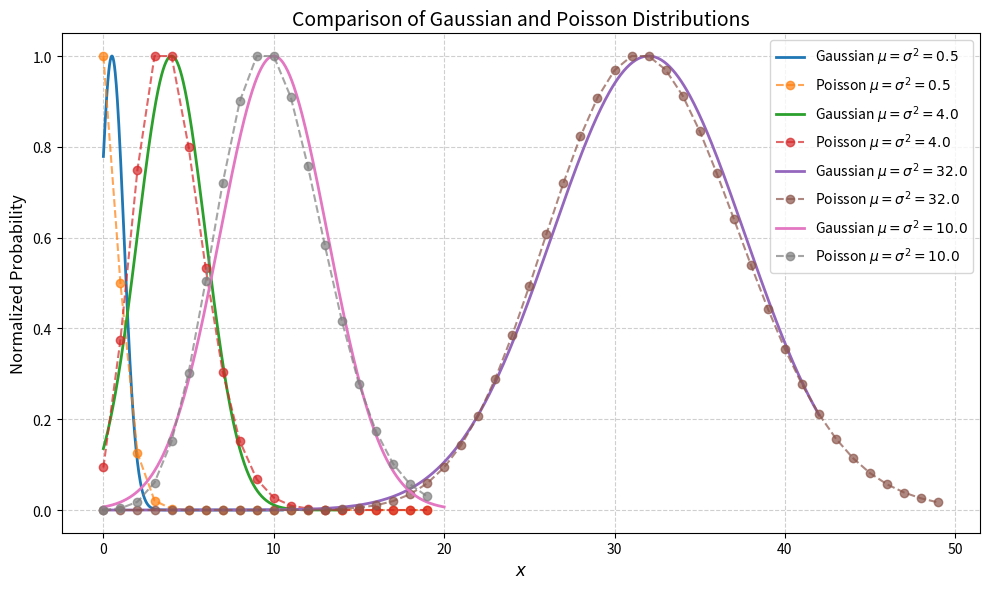

Source code (Python):
import numpy as np
import matplotlib.pyplot as plt
from math import factorial
import math

# --- Gaussian Probability Density Function ---
def GPx(x, mu, sigma):
    return np.exp(-((x - mu)**2) / (2 * sigma**2)) / (np.sqrt(2 * np.pi) * sigma)

# --- Poisson Probability Mass Function ---
def PPx(x, m):
    if x < 0 or x > 170:
        return 0
    return (m**x) * np.exp(-m) / factorial(int(x))

# --- Function to plot comparisons ---
def plots(m1, m2, m3,m4):
    m_values = [m1, m2, m3,m4]
    labels = [r'$\mu=\sigma^2=0.5$', r'$\mu=\sigma^2=4.0$', r'$\mu=\sigma^2=32.0$', r'$\mu=\sigma^2=10.0$']

    plt.figure(figsize=(10, 6))

    for i, m in enumerate(m_values):
        mu = m
        sigma = np.sqrt(m)

        # --- Gaussian curve ---
        x_gauss = np.linspace(0, mu + 10, 500)
        y_gauss = GPx(x_gauss, mu, sigma)
        y_gauss /= np.max(y_gauss)  # normalize

        # --- Poisson values ---
        x_pois = np.arange(0, (math.ceil(mu/10)+1)*10)
        y_pois = np.array([PPx(x, mu) for x in x_pois])
        y_pois /= np.max(y_pois)  # normalize

        # --- Plot both ---
        plt.plot(x_gauss, y_gauss, label=f'Gaussian {labels[i]}', lw=2)
        plt.plot(x_pois, y_pois, 'o--', label=f'Poisson {labels[i]}', alpha=0.7)
        plt.xlabel(r'$x$', fontsize=12)
        plt.ylabel('Normalized Probability', fontsize=12)
        plt.title('Comparison of Gaussian and Poisson Distributions', fontsize=14)
        plt.legend()
        plt.grid(True, linestyle='--', alpha=0.6)
        plt.tight_layout()
        plt.show()

# --- Run the function ---
plots(0.5, 4.0, 32.0,10.0)
